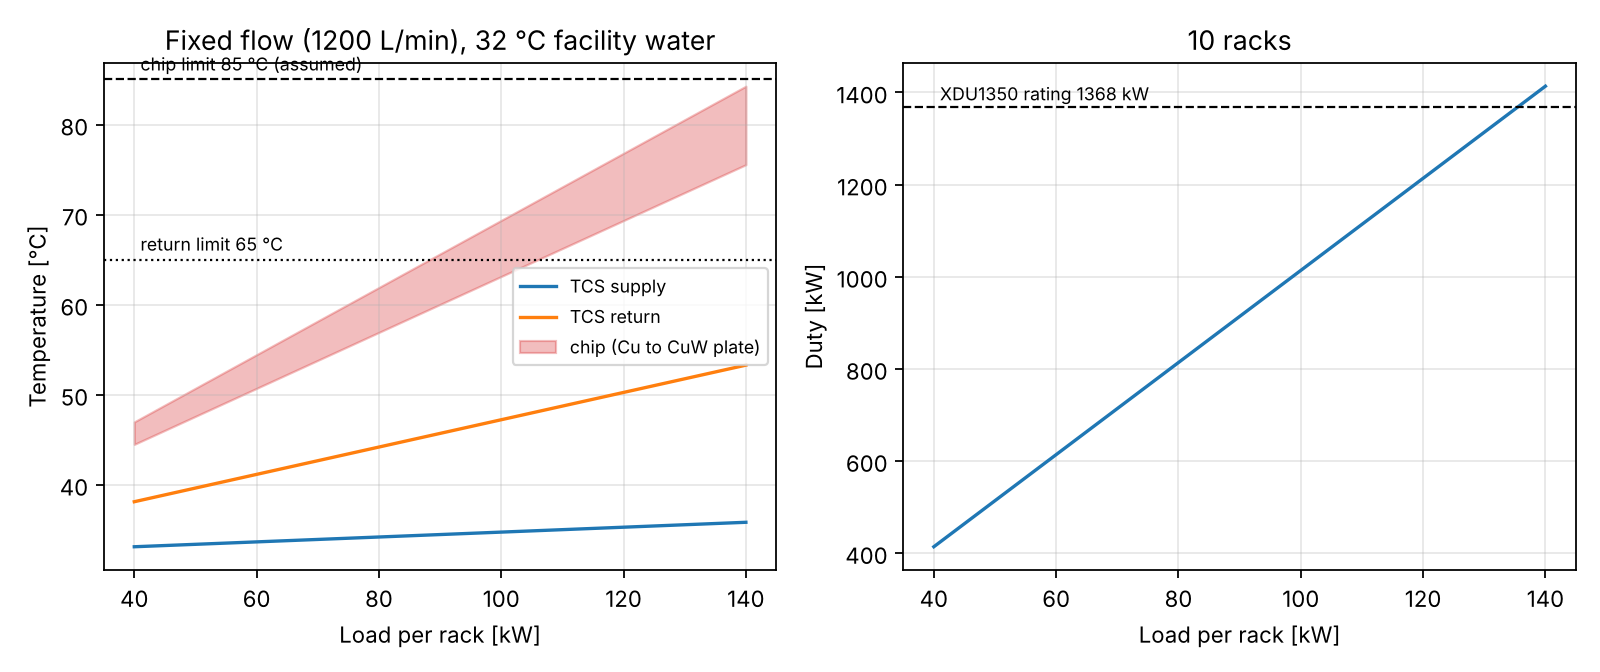

The file beside this chart, header and first rows:
plate, total_Lpm, T_sup, T_ret, dT_min, dT_max, duty_kW, approach, chip_max, P_rack_kW
Cu_diamond_pin, 1198, 33.11, 38.11, 4.995, 5.003, 413.5, 1.113, 44.48, 40.0
Cu_diamond_pin, 1198, 33.38, 39.63, 6.242, 6.252, 513.5, 1.383, 47.59, 50.0
Cu_diamond_pin, 1199, 33.65, 41.15, 7.487, 7.5, 613.5, 1.654, 50.7, 60.0
Cu_diamond_pin, 1199, 33.92, 42.67, 8.733, 8.748, 713.5, 1.925, 53.81, 70.0
Cu_diamond_pin, 1199, 34.2, 44.18, 9.977, 9.994, 813.5, 2.196, 56.92, 80.0
Cu_diamond_pin, 1199, 34.47, 45.7, 11.22, 11.24, 913.6, 2.468, 60.02, 90.0
Cu_diamond_pin, 1200, 34.74, 47.22, 12.46, 12.49, 1014, 2.739, 63.13, 100.0
Cu_diamond_pin, 1200, 35.01, 48.73, 13.71, 13.73, 1114, 3.011, 66.23, 110.0
Cu_diamond_pin, 1200, 35.28, 50.25, 14.95, 14.97, 1214, 3.284, 69.34, 120.0
Cu_diamond_pin, 1200, 35.56, 51.76, 16.19, 16.22, 1314, 3.557, 72.44, 130.0
Cu_diamond_pin, 1201, 35.83, 53.28, 17.43, 17.46, 1414, 3.83, 75.54, 140.0
CuW_diamond_pin, 1198, 33.11, 38.11, 4.995, 5.003, 413.5, 1.113, 46.98, 40.0
CuW_diamond_pin, 1198, 33.38, 39.63, 6.242, 6.252, 513.5, 1.383, 50.71, 50.0
CuW_diamond_pin, 1199, 33.65, 41.15, 7.487, 7.5, 613.5, 1.654, 54.44, 60.0
CuW_diamond_pin, 1199, 33.92, 42.67, 8.733, 8.748, 713.5, 1.925, 58.17, 70.0
CuW_diamond_pin, 1199, 34.2, 44.18, 9.977, 9.994, 813.5, 2.196, 61.9, 80.0
CuW_diamond_pin, 1199, 34.47, 45.7, 11.22, 11.24, 913.6, 2.468, 65.63, 90.0
CuW_diamond_pin, 1200, 34.74, 47.22, 12.46, 12.49, 1014, 2.739, 69.36, 100.0
CuW_diamond_pin, 1200, 35.01, 48.73, 13.71, 13.73, 1114, 3.011, 73.08, 110.0
CuW_diamond_pin, 1200, 35.28, 50.25, 14.95, 14.97, 1214, 3.284, 76.81, 120.0
CuW_diamond_pin, 1200, 35.56, 51.76, 16.19, 16.22, 1314, 3.557, 80.53, 130.0
CuW_diamond_pin, 1201, 35.83, 53.28, 17.43, 17.46, 1414, 3.83, 84.25, 140.0
